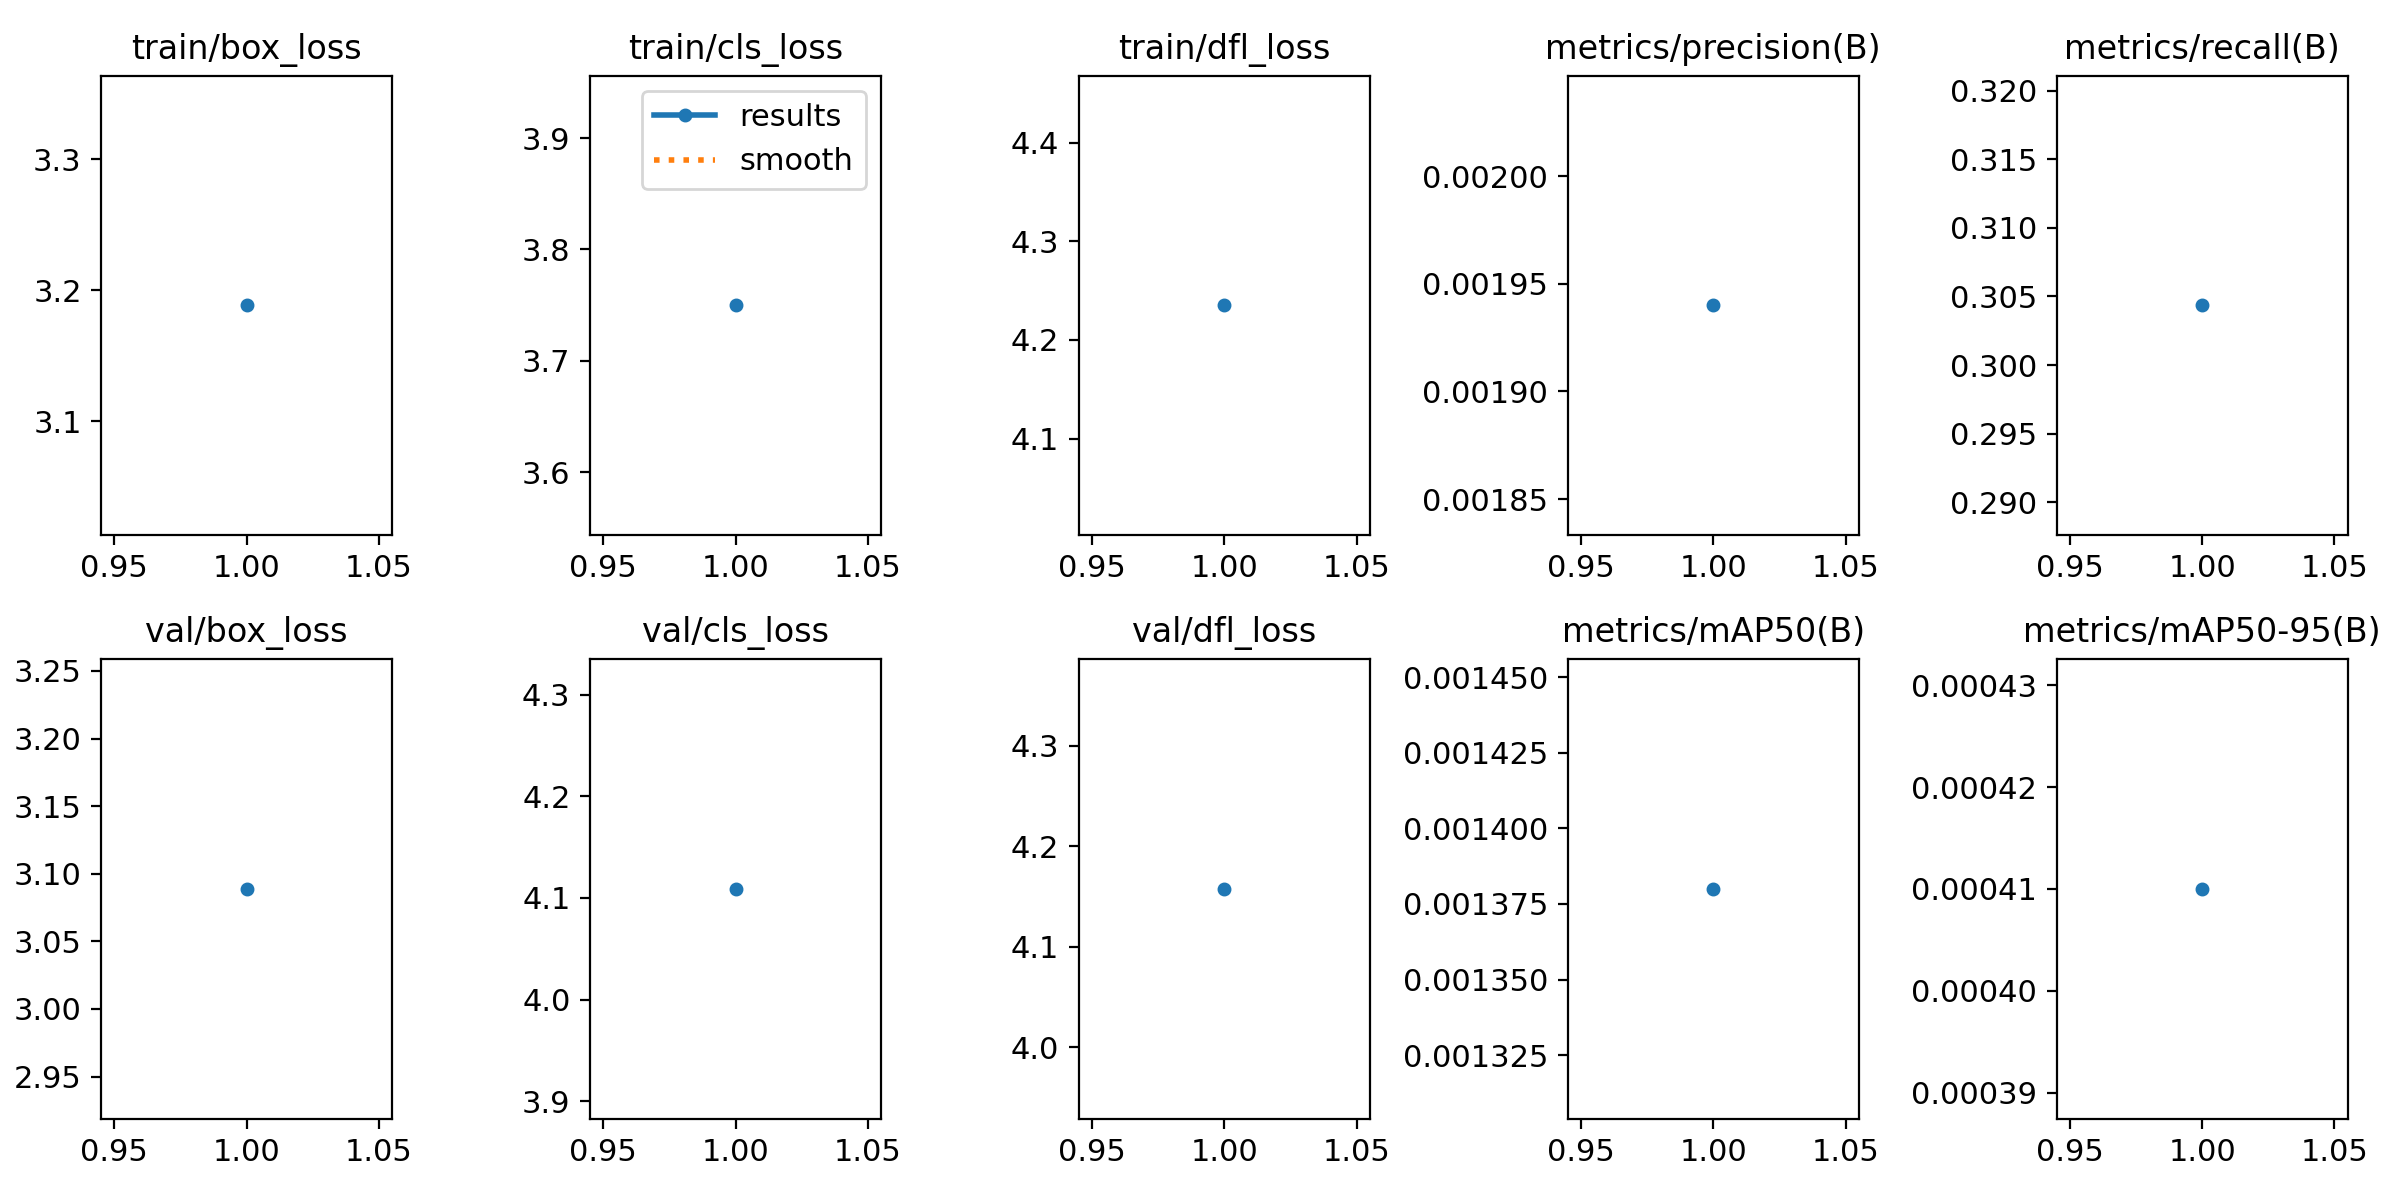

The table this chart was drawn from, first rows:
epoch, train/box_loss, train/cls_loss, train/dfl_loss, metrics/precision(B), metrics/recall(B), metrics/mAP50(B), metrics/mAP50-95(B), val/box_loss, val/cls_loss, val/dfl_loss, lr/pg0, lr/pg1, lr/pg2
1, 3.188, 3.75, 4.235, 0.00194, 0.3044, 0.00138, 0.00041, 3.089, 4.109, 4.157, 0.0001, 0.0001, 0.0001
